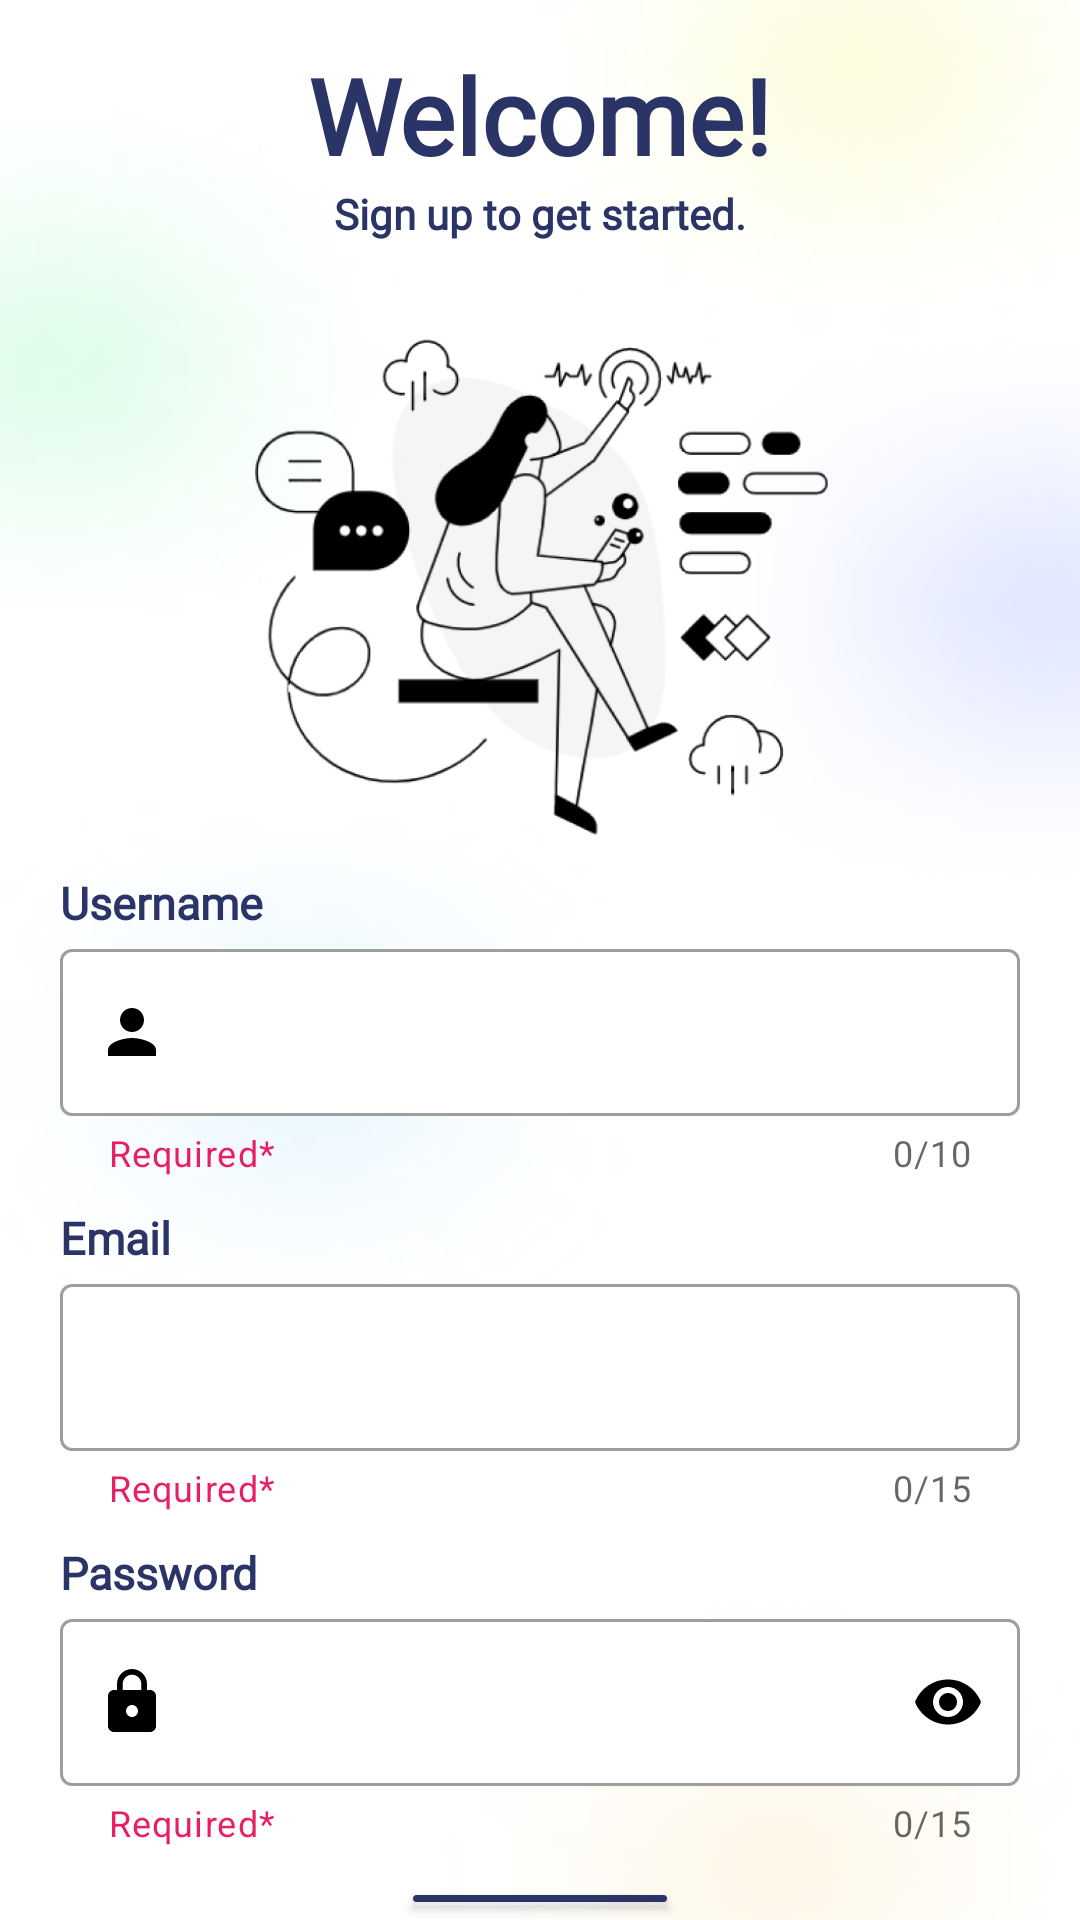

Here is an Android app screen rendered from its layout file. Give the layout XML and the strings, colors and styles it references.
<!-- AndroidManifest.xml: application theme Theme.ToDoList -->
<!-- res/layout/activity_sign_up.xml -->
<?xml version="1.0" encoding="utf-8"?>
<FrameLayout xmlns:android="http://schemas.android.com/apk/res/android"
    xmlns:tools="http://schemas.android.com/tools"
    android:layout_width="match_parent"
    android:layout_height="match_parent"
    xmlns:app="http://schemas.android.com/apk/res-auto"
    android:background="@drawable/let_s_start__1_"
    android:paddingTop="15dp"
    android:orientation="vertical">

    <LinearLayout
        android:layout_width="match_parent"
        android:layout_height="match_parent"
        android:orientation="vertical">

        <LinearLayout
            android:layout_width="match_parent"
            android:layout_height="wrap_content"
            android:orientation="vertical"
            android:gravity="center">

            <TextView
                android:layout_width="wrap_content"
                android:layout_height="wrap_content"
                android:text="@string/welcome"
                android:textSize="35sp"
                android:fontFamily="@font/axiforma_medium"
                android:textColor="@color/blue"
                android:textStyle="bold"/>

            <TextView
                android:layout_width="wrap_content"
                android:layout_height="wrap_content"
                android:text="@string/signup_text"
                android:textStyle="bold"
                android:textColor="@color/blue"
                android:fontFamily="@font/axiforma_regular"/>


            <ImageView
                android:layout_width="300dip"
                android:layout_height="200dp"
                android:paddingTop="30dp"
                android:src="@drawable/tech_life_communication__2_"/>
        </LinearLayout>

        <LinearLayout
            android:layout_width="match_parent"
            android:layout_height="wrap_content"
            android:orientation="vertical"
            android:layout_marginStart="20dp"
            android:layout_marginEnd="20dp"
            android:paddingTop="10dp">

            <TextView
                android:layout_width="wrap_content"
                android:layout_height="wrap_content"
                android:text="@string/username"
                android:textColor="@color/blue"
                android:textStyle="bold"
                android:fontFamily="@font/axiforma_medium"
                android:textSize="15sp"/>

        </LinearLayout>

        <com.google.android.material.textfield.TextInputLayout
            android:id="@+id/nameContainer"
            style="@style/Widget.MaterialComponents.TextInputLayout.OutlinedBox"
            android:layout_width="match_parent"
            android:layout_height="wrap_content"
            android:paddingStart="20dp"
            android:paddingEnd="20dp"
            app:startIconDrawable="@drawable/ic_baseline_person_24"
            app:startIconTint="@color/black"
            app:boxBackgroundMode="outline"
            app:boxBackgroundColor="@color/white"
            app:endIconTint="@color/black"
            app:helperTextEnabled="true"
            app:helperText="Required*"
            app:helperTextTextColor="@color/red"
            app:hintAnimationEnabled="true"
            app:counterEnabled="true"
            app:counterMaxLength="10">


            <com.google.android.material.textfield.TextInputEditText
                android:id="@+id/edtName"
                android:layout_width="match_parent"
                android:layout_height="match_parent"
                android:textSize="16sp"
                android:background="@drawable/edit_background"
                />
        </com.google.android.material.textfield.TextInputLayout>


            <TextView
                android:layout_width="wrap_content"
                android:layout_height="wrap_content"
                android:paddingStart="20dp"
                android:paddingEnd="20dp"
                android:paddingTop="10dp"
                android:text="@string/email"
                android:textColor="@color/blue"
                android:textStyle="bold"
                android:fontFamily="@font/axiforma_medium"
                android:textSize="15sp"/>

            <com.google.android.material.textfield.TextInputLayout
                android:id="@+id/emailContainer"
                style="@style/Widget.MaterialComponents.TextInputLayout.OutlinedBox"
                android:layout_width="match_parent"
                android:layout_height="wrap_content"
                android:paddingStart="20dp"
                android:paddingEnd="20dp"
                app:startIconDrawable="@drawable/ic_baseline_email_24"
                app:startIconTint="@color/black"
                app:boxBackgroundMode="outline"
                app:boxBackgroundColor="@color/white"
                app:endIconTint="@color/black"
                app:helperTextEnabled="true"
                app:helperText="Required*"
                app:helperTextTextColor="@color/red"
                app:counterEnabled="true"
                app:counterMaxLength="15">


                <com.google.android.material.textfield.TextInputEditText
                    android:id="@+id/edtEmail"
                    android:layout_width="match_parent"
                    android:layout_height="match_parent"
                    android:textSize="16sp"
                    android:background="@drawable/edit_background"
                    />
            </com.google.android.material.textfield.TextInputLayout>



        <TextView
                android:layout_width="wrap_content"
                android:layout_height="wrap_content"
                android:layout_marginStart="20dp"
                android:layout_marginEnd="20dp"
                android:paddingTop="10dp"
                android:text="@string/password"
                android:textColor="@color/blue"
                android:textStyle="bold"
                android:fontFamily="@font/axiforma_medium"
                android:textSize="15sp"/>

            <com.google.android.material.textfield.TextInputLayout
                android:id="@+id/passwordContainer"
                style="@style/Widget.MaterialComponents.TextInputLayout.OutlinedBox"
                android:layout_width="match_parent"
                android:layout_height="wrap_content"
                android:paddingStart="20dp"
                android:paddingEnd="20dp"
                app:startIconDrawable="@drawable/ic_baseline_lock_24"
                app:startIconTint="@color/black"
                app:boxBackgroundMode="outline"
                app:boxBackgroundColor="@color/white"
                app:endIconMode="password_toggle"
                app:endIconTint="@color/black"
                app:helperTextEnabled="true"
                app:helperText="Required*"
                app:helperTextTextColor="@color/red"
                app:counterEnabled="true"
                app:counterMaxLength="15">


            <com.google.android.material.textfield.TextInputEditText
                android:id="@+id/edtPassword"
                android:layout_width="match_parent"
                android:layout_height="match_parent"
                android:textSize="16sp"
                android:background="@drawable/edit_background"
                android:inputType="textPassword"
                />
            </com.google.android.material.textfield.TextInputLayout>


        <LinearLayout
            android:layout_width="match_parent"
            android:layout_height="wrap_content"
            android:paddingTop="10dp"
            android:orientation="vertical">

            <Button
                android:id="@+id/btn_signup"
                android:layout_width="wrap_content"
                android:layout_height="wrap_content"
                android:layout_gravity="center"
                android:backgroundTint="@color/blue"
                android:fontFamily="@font/axiforma_medium"
                android:text="@string/signup"
                android:textAllCaps="false"
                android:textSize="20sp"
                android:textStyle="bold"
                app:cornerRadius="12dp" />

        </LinearLayout>

        <LinearLayout
            android:layout_width="match_parent"
            android:layout_height="wrap_content"
            android:orientation="horizontal"
            android:gravity="center"
            android:paddingTop="10dp">

            <TextView
                android:layout_width="wrap_content"
                android:layout_height="wrap_content"
                android:textColor="@color/blue"
                android:text="@string/already"
                android:fontFamily="@font/axiforma_regular"/>

            <TextView
                android:id="@+id/txtSign_in"
                android:layout_width="wrap_content"
                android:layout_height="wrap_content"
                android:text="@string/sign_in"
                android:textColor="@color/blue"
                android:clickable="true"
                android:textStyle="bold"
                android:fontFamily="@font/axiforma_medium"
                android:focusable="true" />
        </LinearLayout>

    </LinearLayout>

</FrameLayout>
<!-- resources referenced by this layout -->
<resources>
  <color name="black">#FF000000</color>
  <color name="blue">#2B3467</color>
  <color name="red">#E91E63</color>
  <color name="white">#FFFFFFFF</color>
  <!-- drawable ic_baseline_lock_24 (drawable) -->
  <vector android:height="24dp" android:tint="#171616"
      android:viewportHeight="24" android:viewportWidth="24"
      android:width="24dp" xmlns:android="http://schemas.android.com/apk/res/android">
      <path android:fillColor="@android:color/white" android:pathData="M18,8h-1L17,6c0,-2.76 -2.24,-5 -5,-5S7,3.24 7,6v2L6,8c-1.1,0 -2,0.9 -2,2v10c0,1.1 0.9,2 2,2h12c1.1,0 2,-0.9 2,-2L20,10c0,-1.1 -0.9,-2 -2,-2zM12,17c-1.1,0 -2,-0.9 -2,-2s0.9,-2 2,-2 2,0.9 2,2 -0.9,2 -2,2zM15.1,8L8.9,8L8.9,6c0,-1.71 1.39,-3.1 3.1,-3.1 1.71,0 3.1,1.39 3.1,3.1v2z"/>
  </vector>
  <!-- drawable ic_baseline_person_24 (drawable) -->
  <vector android:height="24dp" android:tint="#989CF1"
      android:viewportHeight="24" android:viewportWidth="24"
      android:width="24dp" xmlns:android="http://schemas.android.com/apk/res/android">
      <path android:fillColor="@android:color/white" android:pathData="M12,12c2.21,0 4,-1.79 4,-4s-1.79,-4 -4,-4 -4,1.79 -4,4 1.79,4 4,4zM12,14c-2.67,0 -8,1.34 -8,4v2h16v-2c0,-2.66 -5.33,-4 -8,-4z"/>
  </vector>
  <!-- drawable let_s_start__1_: png bitmap (drawable, 372282 bytes) -->
  <!-- drawable tech_life_communication__2_: png bitmap (drawable, 62762 bytes) -->
  <string name="already">Already have an account? </string>
  <string name="email">Email</string>
  <string name="password">Password</string>
  <string name="sign_in">Sign In</string>
  <string name="signup">Sign Up</string>
  <string name="signup_text">Sign up to get started.</string>
  <string name="username">Username</string>
  <string name="welcome">Welcome!</string>
  <style name="Theme.ToDoList" parent="Theme.MaterialComponents.DayNight.NoActionBar">
          
          <item name="colorPrimary">@color/purple_500</item>
          <item name="colorPrimaryVariant">@color/blue</item>
          <item name="colorOnPrimary">@color/white</item>
          
          <item name="colorSecondary">@color/teal_200</item>
          <item name="colorSecondaryVariant">@color/teal_700</item>
          <item name="colorOnSecondary">@color/black</item>
          
          <item name="android:statusBarColor">?attr/colorPrimaryVariant</item>
          
      </style>
  <color name="purple_500">#FF6200EE</color>
  <color name="teal_200">#FF03DAC5</color>
  <color name="teal_700">#FF018786</color>
</resources>
